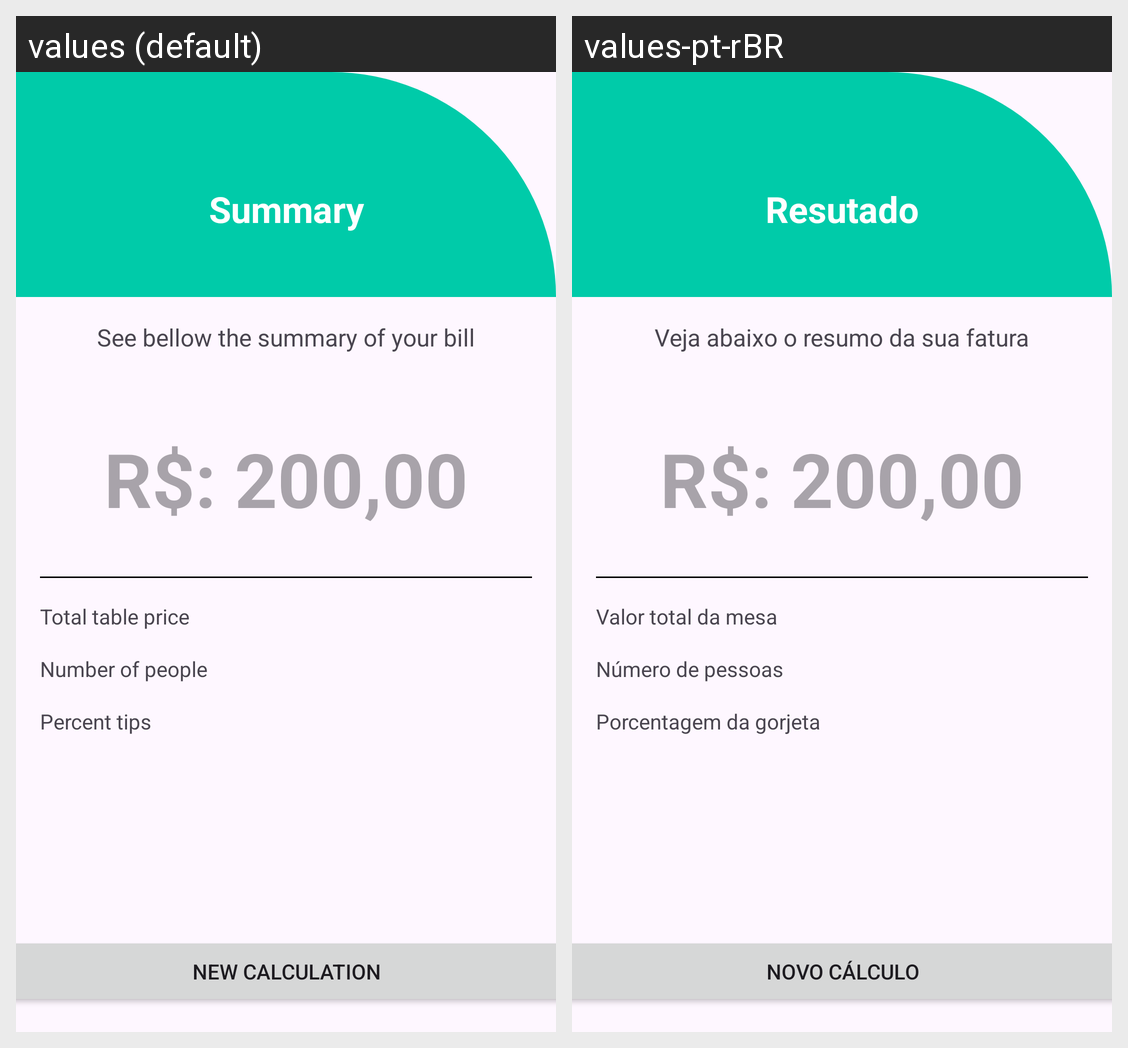

Translations of the strings shown on this Android screen, per locale in the grid:
Android screen res/layout/activity_resultado.xml rendered under 2 locales, left to right: values (default), values-pt-rBR. Device: Nexus 5 (rendered at 1080×1920; each locale shown at half size, 540×960, under a caption strip naming it); theme Theme.TipsCalculator.
Strings drawn on this screen, with the default value and each locale's value (text and hints the layout hard-codes, and strings that could not be matched under every locale, appear in the picture but are not listed):

app_result
  values: Summary
  values-pt-rBR: Resutado

result_subtitle
  values: See bellow the summary of your bill
  values-pt-rBR: Veja abaixo o resumo da sua fatura

total_table
  values: Total table price
  values-pt-rBR: Valor total da mesa

num_people
  values: Number of people
  values-pt-rBR: Número de pessoas

percent
  values: Percent tips
  values-pt-rBR: Porcentagem da gorjeta

btn_refresh
  values: New Calculation
  values-pt-rBR: Novo Cálculo
